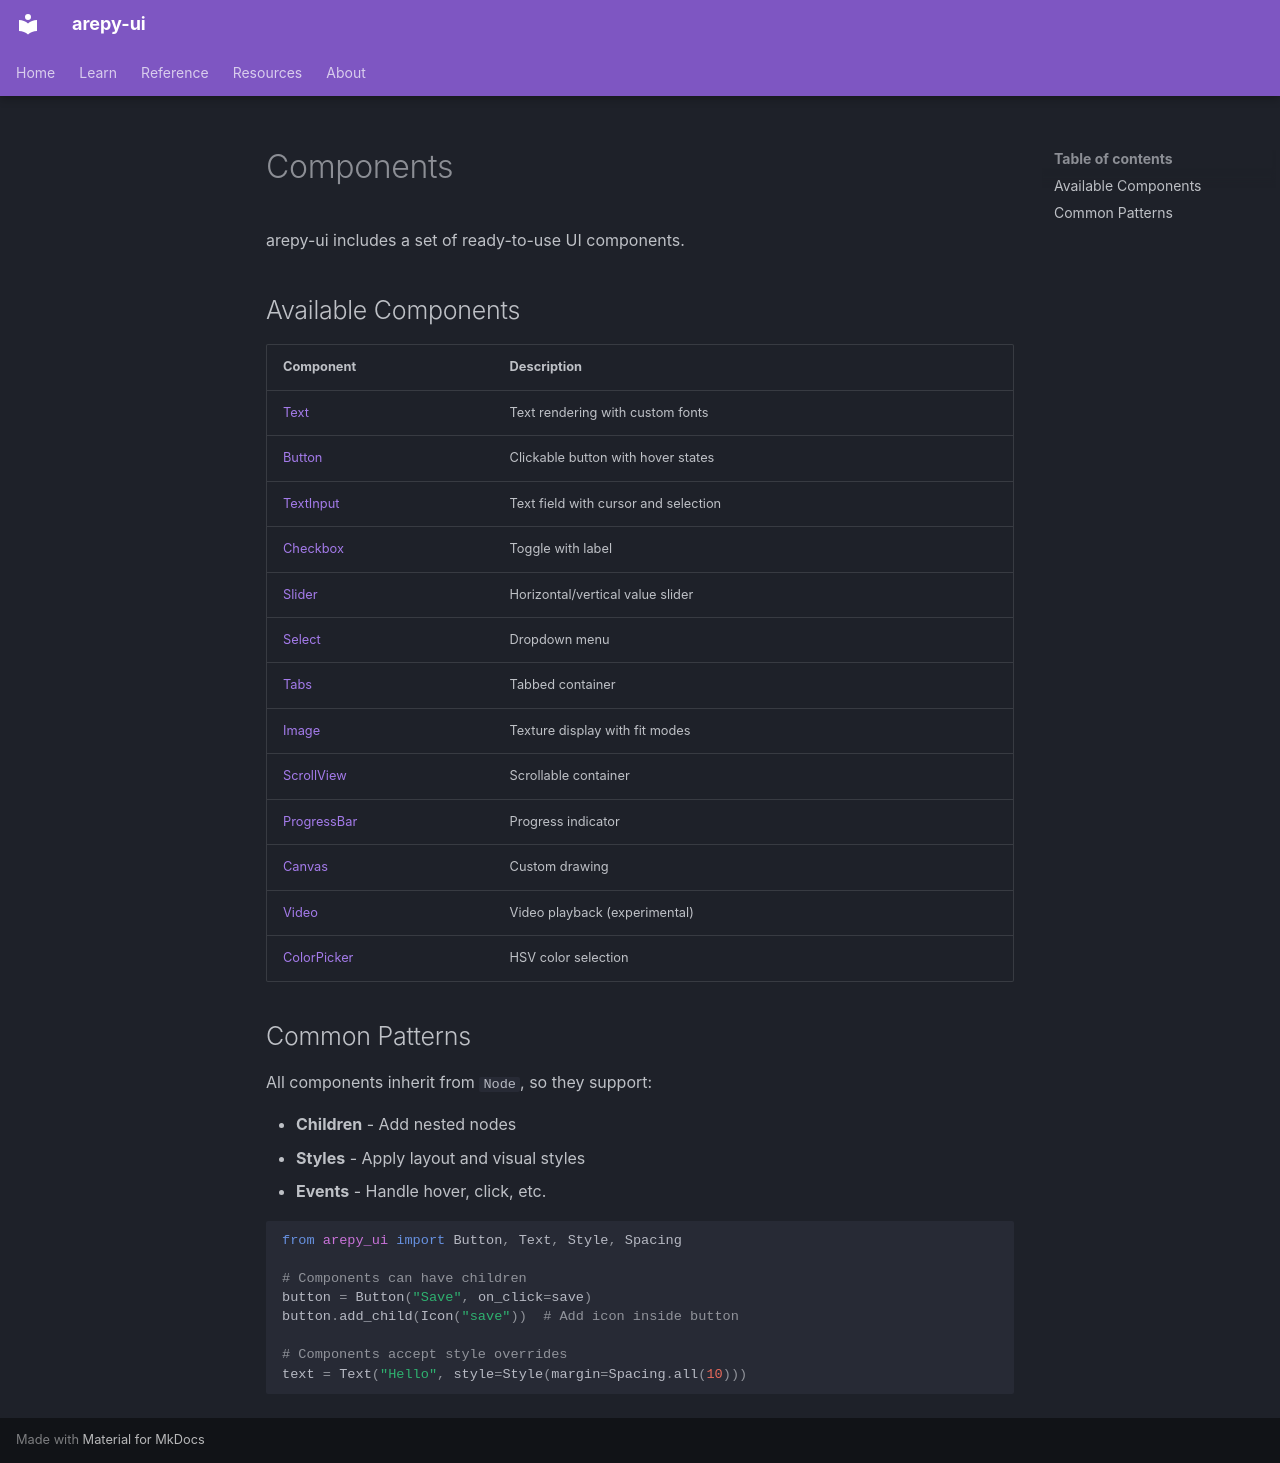

repository: Scr44gr/arepy-ui · page: components/index.html · generator: mkdocs

# Components

arepy-ui includes a set of ready-to-use UI components.

## Available Components

| Component | Description |
|-----------|-------------|
| [Text](text.md) | Text rendering with custom fonts |
| [Button](button.md) | Clickable button with hover states |
| [TextInput](textinput.md) | Text field with cursor and selection |
| [Checkbox](checkbox.md) | Toggle with label |
| [Slider](slider.md) | Horizontal/vertical value slider |
| [Select](select.md) | Dropdown menu |
| [Tabs](tabs.md) | Tabbed container |
| [Image](image.md) | Texture display with fit modes |
| [ScrollView](scrollview.md) | Scrollable container |
| [ProgressBar](progressbar.md) | Progress indicator |
| [Canvas](canvas.md) | Custom drawing |
| [Video](video.md) | Video playback (experimental) |
| [ColorPicker](colorpicker.md) | HSV color selection |

## Common Patterns

All components inherit from `Node`, so they support:

- **Children** - Add nested nodes
- **Styles** - Apply layout and visual styles  
- **Events** - Handle hover, click, etc.

```python
from arepy_ui import Button, Text, Style, Spacing

# Components can have children
button = Button("Save", on_click=save)
button.add_child(Icon("save"))  # Add icon inside button

# Components accept style overrides
text = Text("Hello", style=Style(margin=Spacing.all(10)))
```
